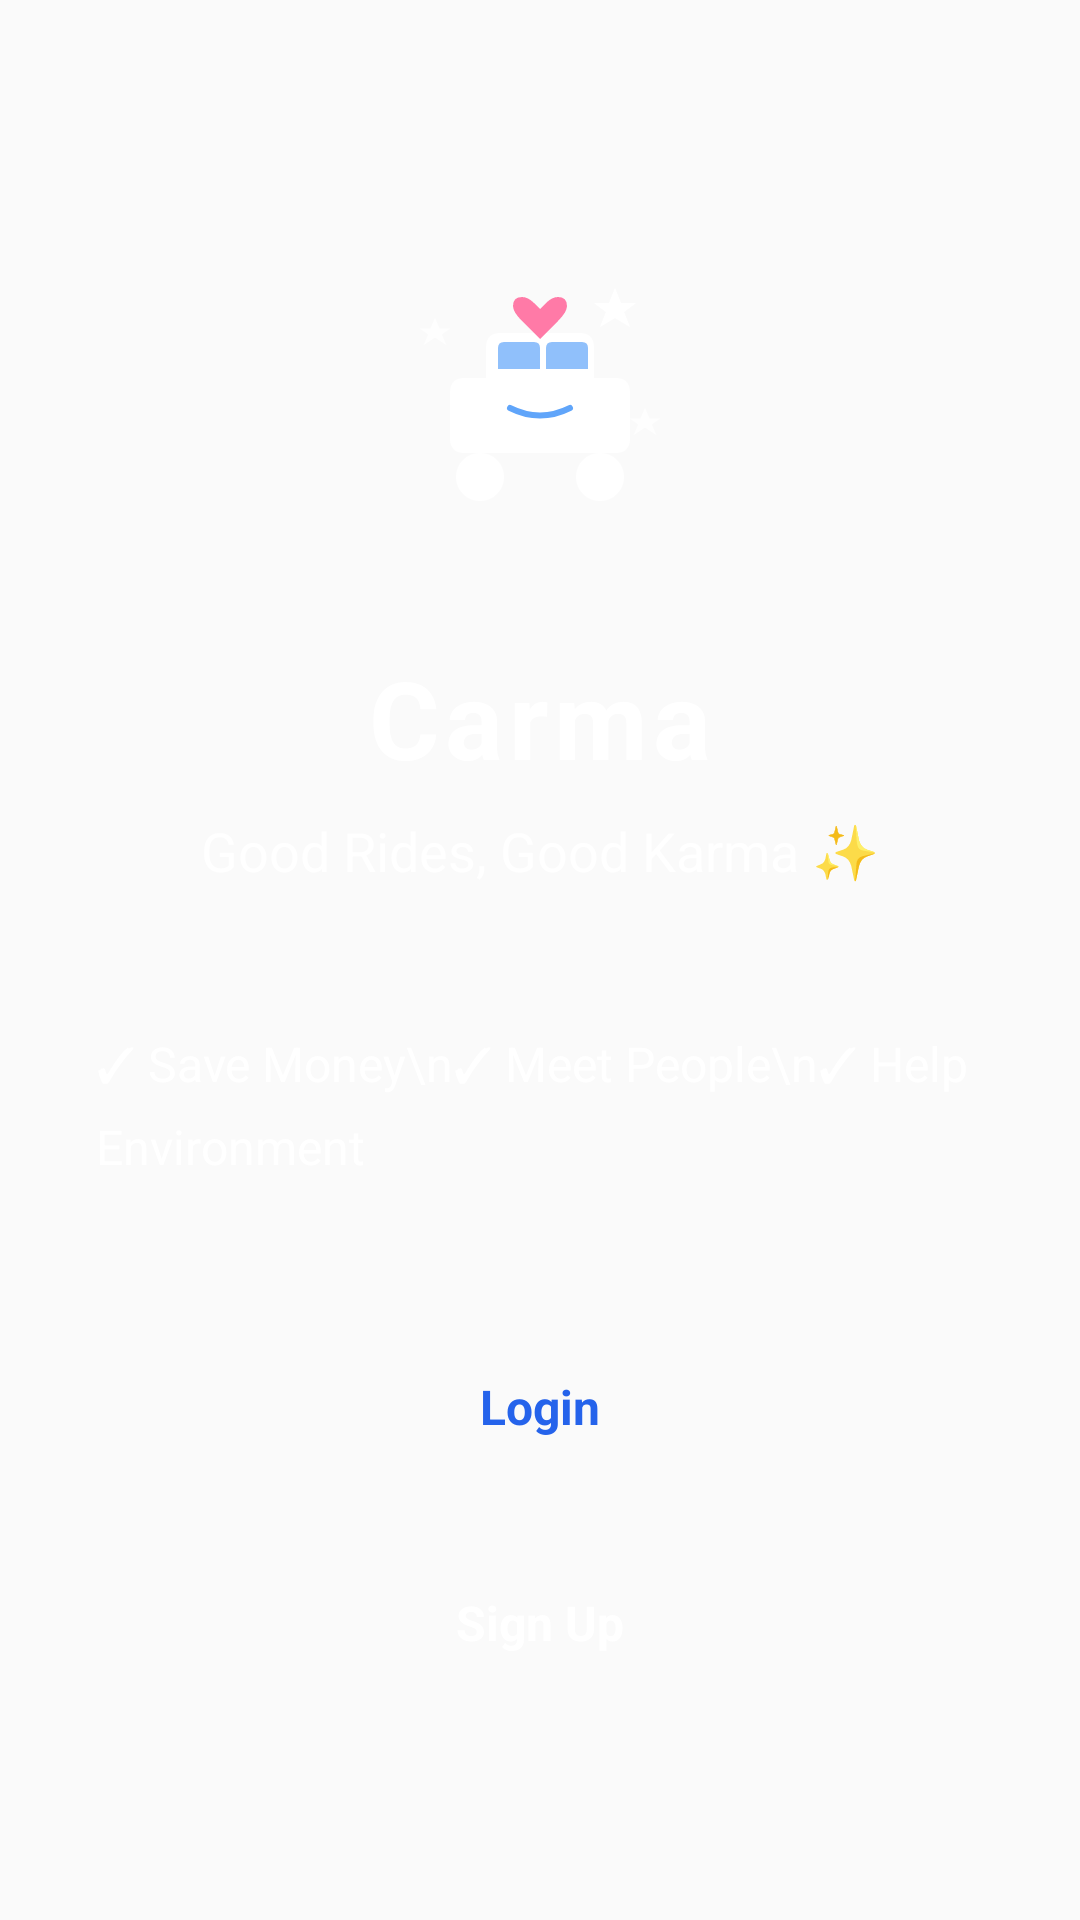

Android layout source for this screen:
<!-- AndroidManifest.xml: application theme Theme.AppCompat.Light.DarkActionBar -->
<!-- res/layout/fragment_welcome.xml -->
<?xml version="1.0" encoding="utf-8"?>
<androidx.constraintlayout.widget.ConstraintLayout xmlns:android="http://schemas.android.com/apk/res/android"
    xmlns:app="http://schemas.android.com/apk/res-auto"
    android:layout_width="match_parent"
    android:layout_height="match_parent"
    android:background="@drawable/bg_gradient_primary">

    <LinearLayout
        android:layout_width="match_parent"
        android:layout_height="wrap_content"
        android:orientation="vertical"
        android:gravity="center"
        android:padding="32dp"
        app:layout_constraintTop_toTopOf="parent"
        app:layout_constraintBottom_toBottomOf="parent"
        app:layout_constraintStart_toStartOf="parent"
        app:layout_constraintEnd_toEndOf="parent">

        
        <ImageView
            android:layout_width="120dp"
            android:layout_height="120dp"
            android:src="@drawable/ic_carma_logo"
            android:contentDescription="Carma Logo"
            android:layout_marginBottom="24dp" />

        <TextView
            android:layout_width="wrap_content"
            android:layout_height="wrap_content"
            android:text="@string/welcome_title"
            android:textSize="36sp"
            android:textStyle="bold"
            android:textColor="@color/text_white"
            android:letterSpacing="0.05"
            android:layout_marginBottom="8dp" />

        <TextView
            android:layout_width="wrap_content"
            android:layout_height="wrap_content"
            android:text="@string/welcome_subtitle"
            android:textSize="18sp"
            android:textColor="@color/text_white"
            android:alpha="0.9"
            android:layout_marginBottom="48dp" />

        <TextView
            android:layout_width="wrap_content"
            android:layout_height="wrap_content"
            android:text="✓ Save Money\n✓ Meet People\n✓ Help Environment"
            android:textSize="16sp"
            android:textColor="@color/text_white"
            android:gravity="start"
            android:lineSpacingExtra="8dp"
            android:layout_marginBottom="48dp" />

        <Button
            android:id="@+id/btnGoToLogin"
            android:layout_width="match_parent"
            android:layout_height="56dp"
            android:text="Login"
            android:textSize="16sp"
            android:textStyle="bold"
            android:textColor="@color/primary"
            android:backgroundTint="@color/white"
            android:layout_marginBottom="16dp"
            style="@style/Widget.Material3.Button" />

        <Button
            android:id="@+id/btnGoToSignup"
            android:layout_width="match_parent"
            android:layout_height="56dp"
            android:text="Sign Up"
            android:textSize="16sp"
            android:textStyle="bold"
            android:textColor="@color/white"
            android:backgroundTint="@android:color/transparent"
            android:strokeColor="@color/white"
            android:strokeWidth="2"
            style="@style/Widget.VehicleSharing.Button.Outlined" />

    </LinearLayout>

</androidx.constraintlayout.widget.ConstraintLayout>
<!-- resources referenced by this layout -->
<resources>
  <color name="primary">#2563EB</color>
  <color name="text_white">#FFFFFF</color>
  <color name="white">#FFFFFF</color>
  <!-- drawable ic_carma_logo: vector/xml drawable (drawable, 2314 chars, omitted) -->
  <string name="welcome_subtitle">Good Rides, Good Karma ✨</string>
  <string name="welcome_title">Carma</string>
  <style name="Widget.VehicleSharing.Button.Outlined" parent="Widget.Material3.Button.OutlinedButton">
          <item name="android:textColor">@color/primary</item>
          <item name="strokeColor">@color/primary</item>
          <item name="strokeWidth">2dp</item>
          <item name="cornerRadius">12dp</item>
          <item name="android:paddingTop">14dp</item>
          <item name="android:paddingBottom">14dp</item>
          <item name="android:textSize">16sp</item>
          <item name="android:textStyle">bold</item>
      </style>
</resources>
